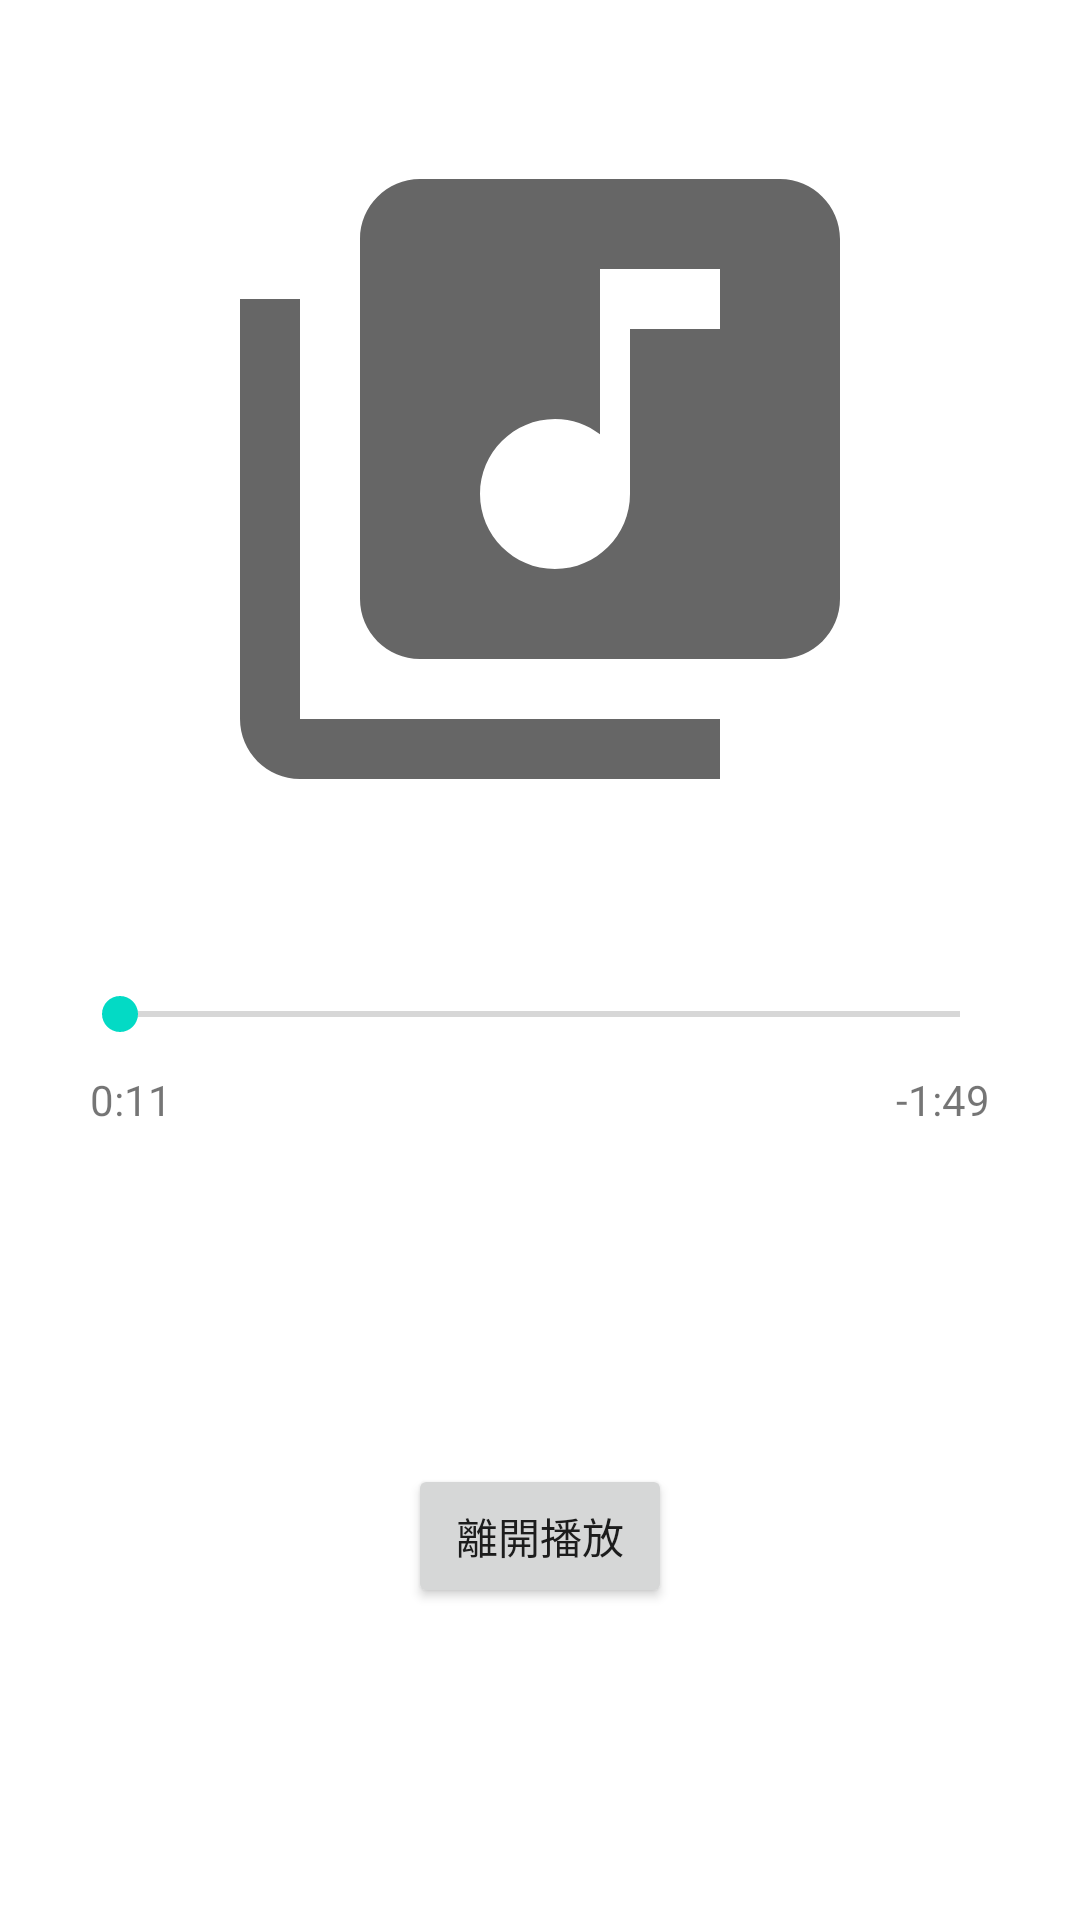

Produce the Android XML layout that renders to this screen, including the resource entries it uses.
<!-- AndroidManifest.xml: application theme Theme.Service_exercise -->
<!-- res/layout/activity_main.xml -->
<?xml version="1.0" encoding="utf-8"?>
<androidx.constraintlayout.widget.ConstraintLayout xmlns:android="http://schemas.android.com/apk/res/android"
    xmlns:app="http://schemas.android.com/apk/res-auto"
    xmlns:tools="http://schemas.android.com/tools"
    android:layout_width="match_parent"
    android:layout_height="match_parent"
    tools:context=".MainActivity">


    <ImageView
        android:id="@+id/imageView"
        android:layout_width="wrap_content"
        android:layout_height="wrap_content"
        android:src="@drawable/ic_baseline_library_music_24"
        app:layout_constraintBottom_toTopOf="@+id/seekBar_Position"
        app:layout_constraintEnd_toEndOf="parent"
        app:layout_constraintStart_toStartOf="parent"
        app:layout_constraintTop_toTopOf="parent" />

    <SeekBar
        android:id="@+id/seekBar_Position"
        android:layout_width="300dp"
        android:layout_height="wrap_content"
        android:padding="10dp"
        app:layout_constraintBottom_toTopOf="@+id/textview_RemainingTime"
        app:layout_constraintEnd_toEndOf="parent"
        app:layout_constraintStart_toStartOf="parent" />


    <TextView
        android:id="@+id/textview_ElapsedTime"
        android:layout_width="wrap_content"
        android:layout_height="wrap_content"
        android:layout_marginBottom="8dp"
        android:text="0:11"
        app:layout_constraintBottom_toTopOf="@+id/guideline"
        app:layout_constraintStart_toStartOf="@+id/seekBar_Position" />

    <TextView
        android:id="@+id/textview_RemainingTime"
        android:layout_width="wrap_content"
        android:layout_height="wrap_content"
        android:layout_marginBottom="8dp"
        android:text="-1:49"
        app:layout_constraintBottom_toTopOf="@+id/guideline"
        app:layout_constraintEnd_toEndOf="@+id/seekBar_Position" />

    <androidx.constraintlayout.widget.Guideline
        android:id="@+id/guideline"
        android:layout_width="wrap_content"
        android:layout_height="wrap_content"
        android:orientation="horizontal"
        app:layout_constraintGuide_percent="0.6" />

    <Button
        android:id="@+id/button_Play"
        android:layout_width="40dp"
        android:layout_height="40dp"
        android:background="@drawable/ic_baseline_play_circle_outline_24"
        app:layout_constraintBottom_toTopOf="@+id/button_Stop"
        app:layout_constraintEnd_toEndOf="parent"
        app:layout_constraintStart_toStartOf="parent"
        app:layout_constraintTop_toTopOf="@+id/guideline" />

    <Button
        android:id="@+id/button_Stop"
        android:layout_width="wrap_content"
        android:layout_height="wrap_content"
        android:text="離開播放"
        app:layout_constraintBottom_toBottomOf="parent"
        app:layout_constraintEnd_toEndOf="parent"
        app:layout_constraintStart_toStartOf="parent"
        app:layout_constraintTop_toTopOf="@+id/guideline" />

</androidx.constraintlayout.widget.ConstraintLayout>
<!-- resources referenced by this layout -->
<resources>
  <!-- drawable ic_baseline_library_music_24 (drawable) -->
  <vector xmlns:android="http://schemas.android.com/apk/res/android"
      android:width="240dp"
      android:height="240dp"
      android:viewportWidth="24"
      android:viewportHeight="24"
      android:tint="?attr/colorControlNormal">
    <path
        android:fillColor="@android:color/white"
        android:pathData="M20,2L8,2c-1.1,0 -2,0.9 -2,2v12c0,1.1 0.9,2 2,2h12c1.1,0 2,-0.9 2,-2L22,4c0,-1.1 -0.9,-2 -2,-2zM18,7h-3v5.5c0,1.38 -1.12,2.5 -2.5,2.5S10,13.88 10,12.5s1.12,-2.5 2.5,-2.5c0.57,0 1.08,0.19 1.5,0.51L14,5h4v2zM4,6L2,6v14c0,1.1 0.9,2 2,2h14v-2L4,20L4,6z"/>
  </vector>
  <style name="Theme.Service_exercise" parent="Theme.MaterialComponents.DayNight.DarkActionBar">
          
          <item name="colorPrimary">@color/purple_500</item>
          <item name="colorPrimaryVariant">@color/purple_700</item>
          <item name="colorOnPrimary">@color/white</item>
          
          <item name="colorSecondary">@color/teal_200</item>
          <item name="colorSecondaryVariant">@color/teal_700</item>
          <item name="colorOnSecondary">@color/black</item>
          
          <item name="android:statusBarColor" tools:targetApi="l">?attr/colorPrimaryVariant</item>
          
      </style>
  <!-- not gathered from this repository: default colours our renderer supplied (Android Studio template values) -->
  <color name="purple_500">#FF6200EE</color>
  <color name="purple_700">#FF3700B3</color>
  <color name="teal_200">#FF03DAC5</color>
  <color name="teal_700">#FF018786</color>
  <color name="black">#FF000000</color>
  <color name="white">#FFFFFFFF</color>
</resources>
